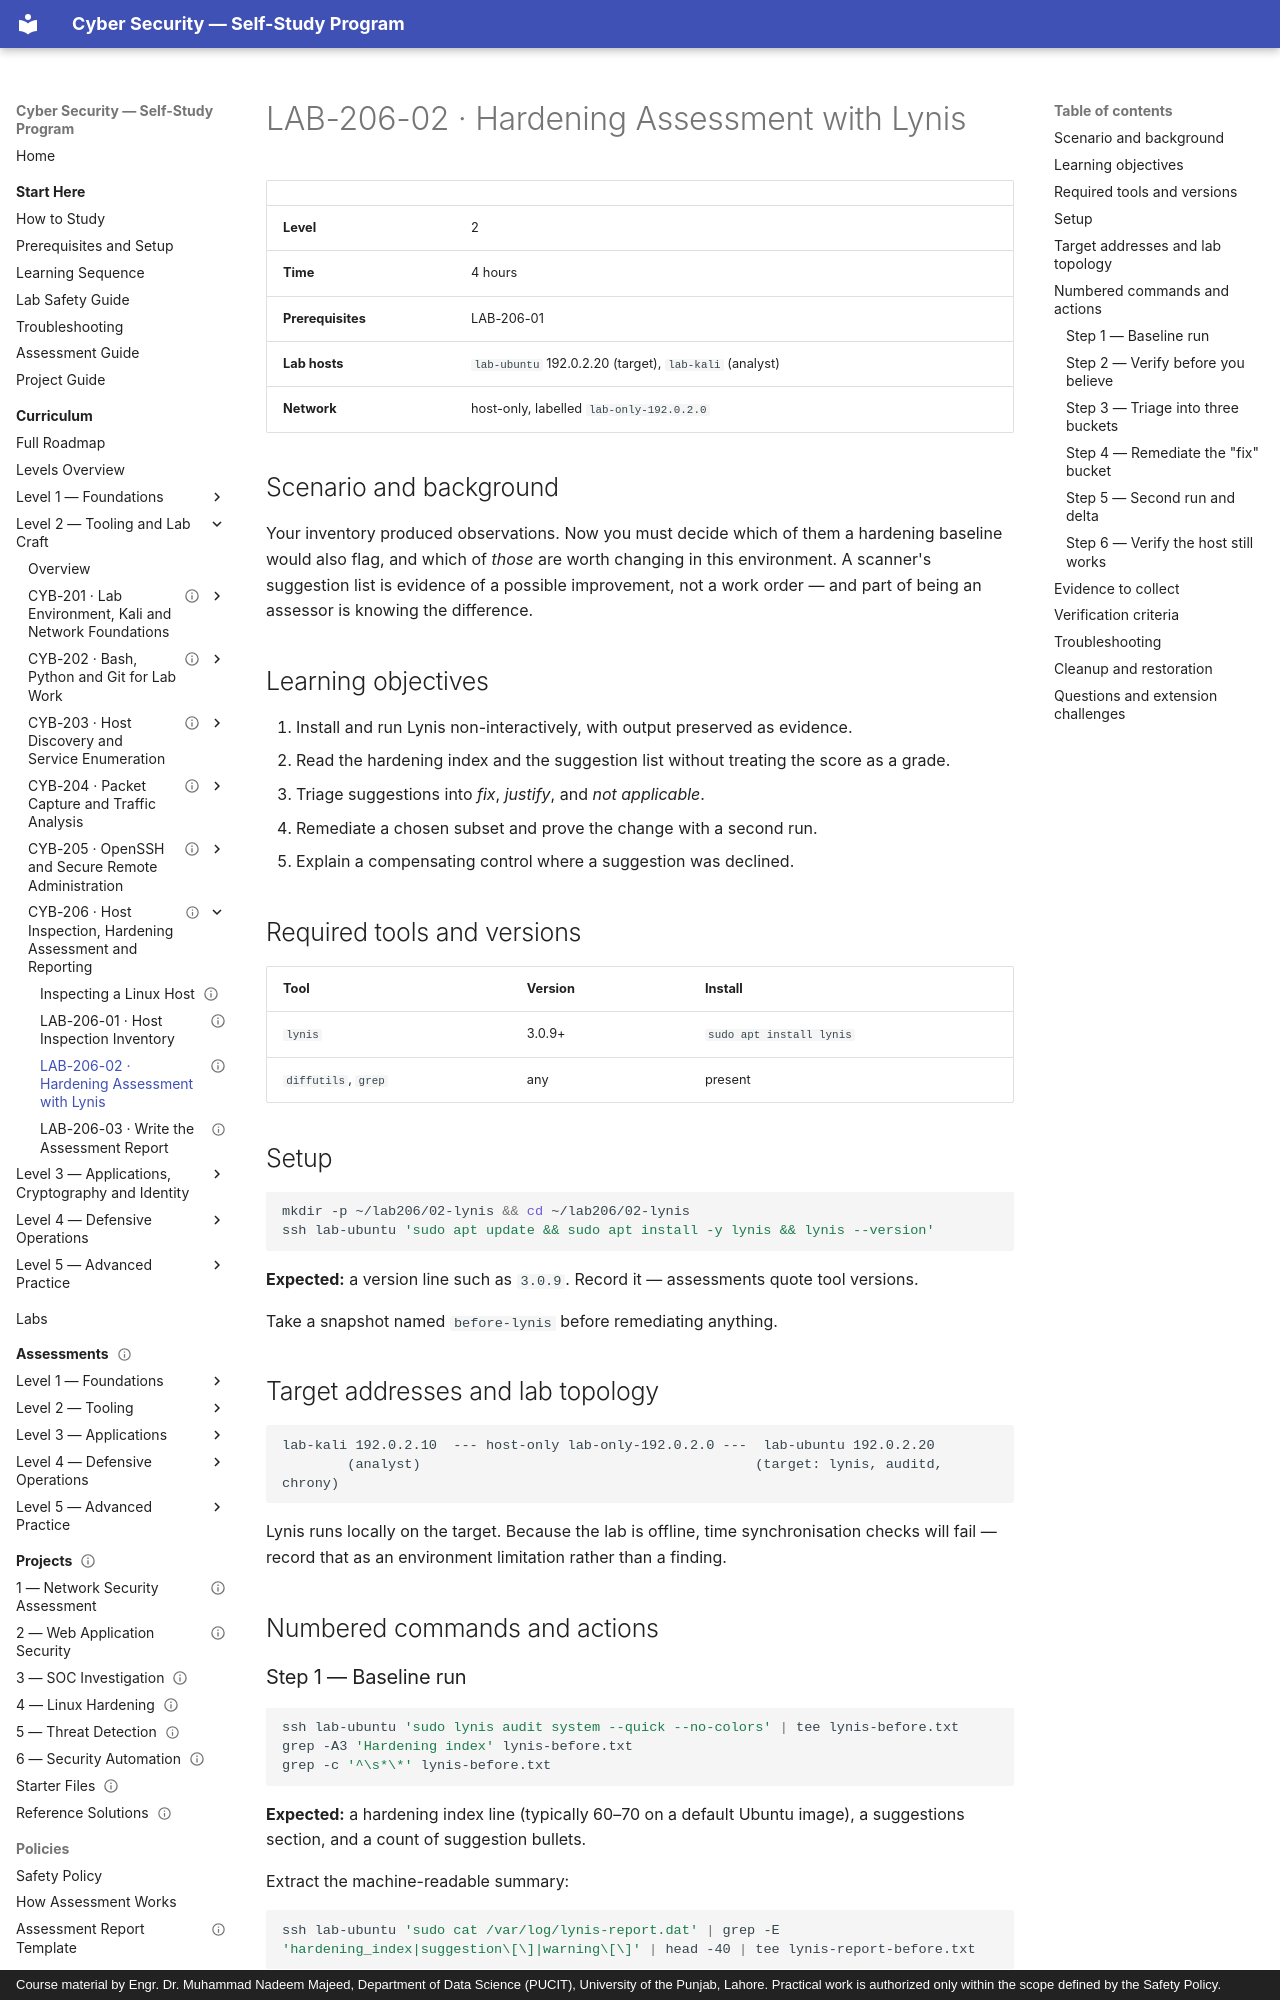

repository: nadeem-majeedch/CyberSecurity · page: levels/level-2-tooling/06-host-inspection-and-hardening/lab-02-lynis-assessment/index.html · generator: mkdocs · copyright: Course material by Engr. Dr. Muhammad Nadeem Majeed, Department of Data Science (PUCIT), University of the Punjab, Lahore. Practical work is authorized only within the scope defined by the Safety Policy.

---
title: "LAB-206-02 · Hardening Assessment with Lynis"
description: "Run a baseline assessment, triage its suggestions critically, remediate a chosen subset, and prove the delta."
module_code: CYB-206
level: 2
kind: lab
prerequisites: [CYB-205]
estimated_minutes: 240
difficulty: intermediate
safety: isolated-vm
lab_ids: [LAB-206-02]
version: 1.0.0
last_reviewed: 2026-10-28
reviewers: []
status: published
tags: [lynis, hardening, remediation, audit]
---

# LAB-206-02 · Hardening Assessment with Lynis

| | |
| --- | --- |
| **Level** | 2 |
| **Time** | 4 hours |
| **Prerequisites** | LAB-206-01 |
| **Lab hosts** | `lab-ubuntu` 192.0.2.20 (target), `lab-kali` (analyst) |
| **Network** | host-only, labelled `lab-only-192.0.2.0` |

## Scenario and background

Your inventory produced observations. Now you must decide which of them a hardening baseline would also flag, and
which of *those* are worth changing in this environment. A scanner's suggestion list is evidence of a possible
improvement, not a work order — and part of being an assessor is knowing the difference.

## Learning objectives

1. Install and run Lynis non-interactively, with output preserved as evidence.
2. Read the hardening index and the suggestion list without treating the score as a grade.
3. Triage suggestions into *fix*, *justify*, and *not applicable*.
4. Remediate a chosen subset and prove the change with a second run.
5. Explain a compensating control where a suggestion was declined.

## Required tools and versions

| Tool | Version | Install |
| --- | --- | --- |
| `lynis` | 3.0.9+ | `sudo apt install lynis` |
| `diffutils`, `grep` | any | present |

## Setup

```bash
mkdir -p ~/lab206/02-lynis && cd ~/lab206/02-lynis
ssh lab-ubuntu 'sudo apt update && sudo apt install -y lynis && lynis --version'
```

**Expected:** a version line such as `3.0.9`. Record it — assessments quote tool versions.

Take a snapshot named `before-lynis` before remediating anything.

## Target addresses and lab topology

```
lab-kali 192.0.2.10  --- host-only lab-only-192.0.2.0 ---  lab-ubuntu 192.0.2.20
        (analyst)                                         (target: lynis, auditd, chrony)
```

Lynis runs locally on the target. Because the lab is offline, time synchronisation checks will fail — record that
as an environment limitation rather than a finding.

## Numbered commands and actions
